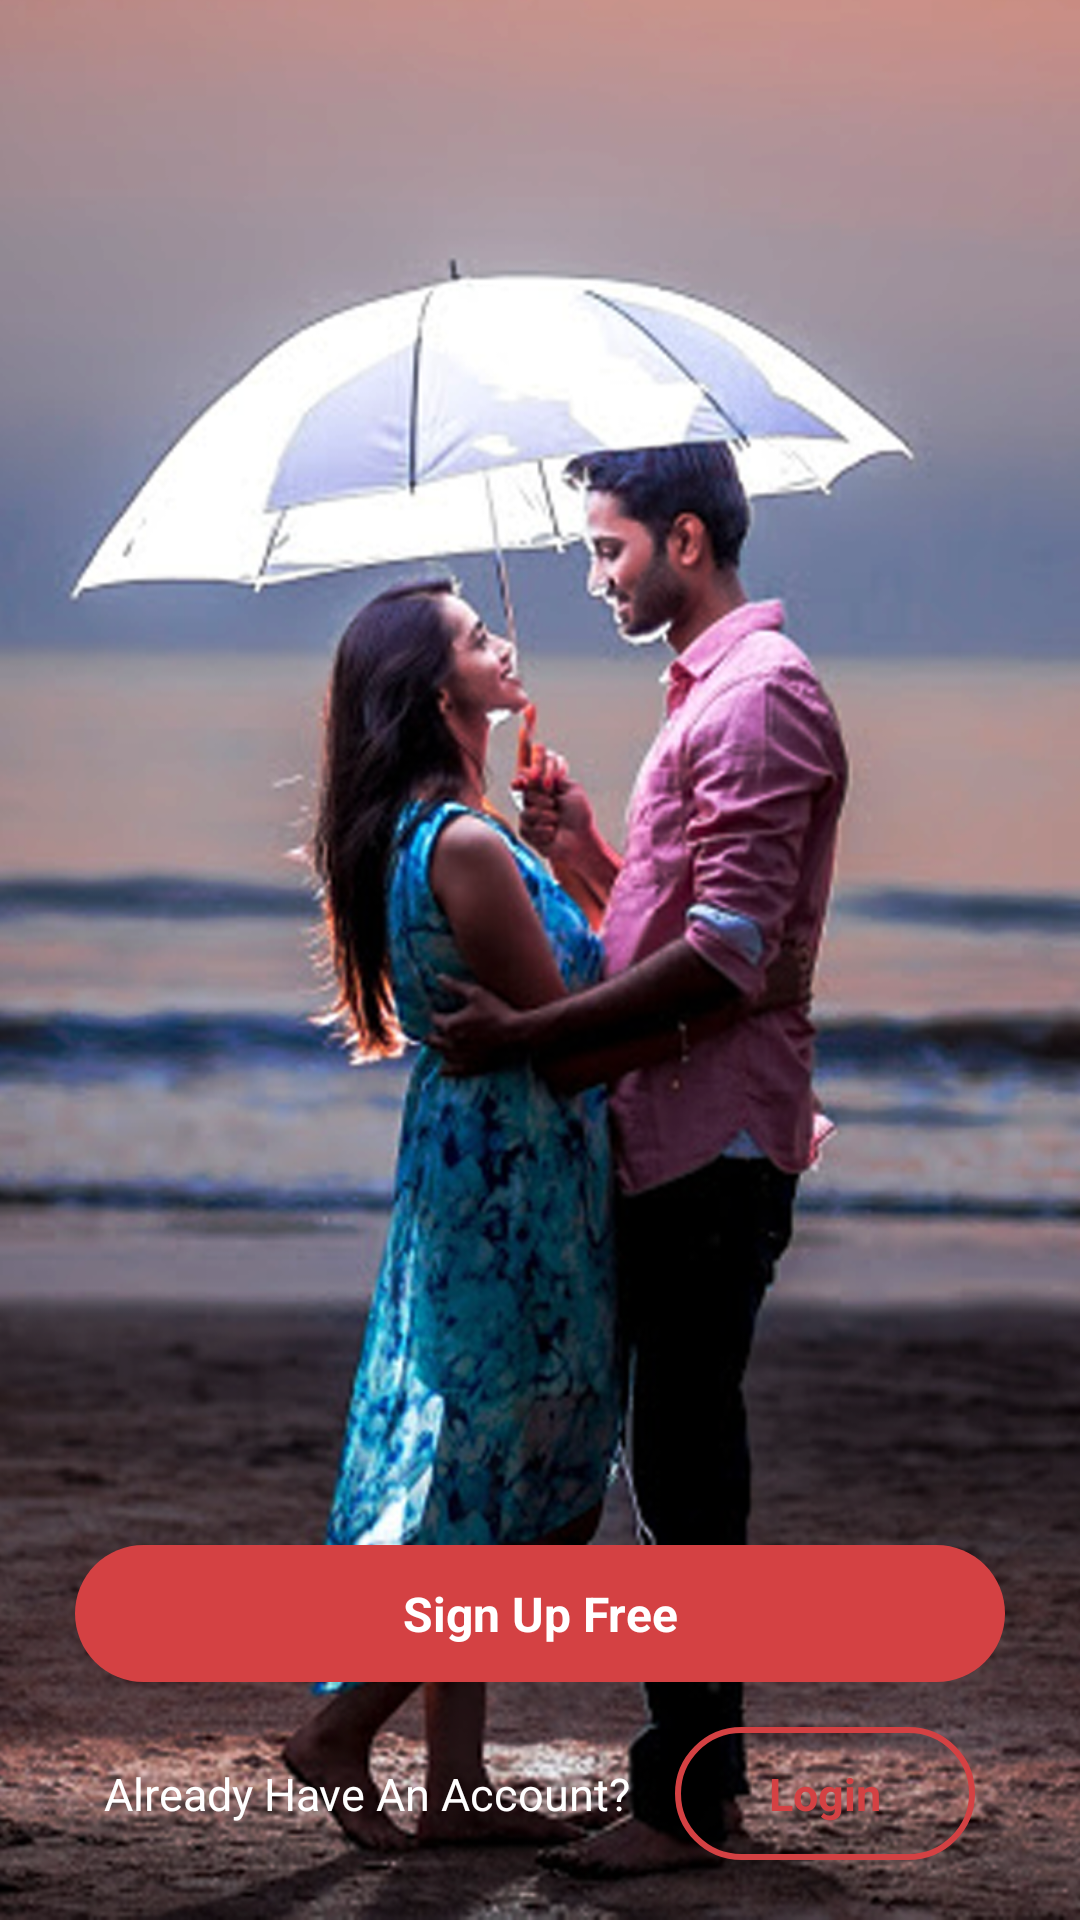

The Android layout XML behind this screen, and the referenced resources:
<!-- AndroidManifest.xml: application theme AppTheme1 -->
<!-- res/layout/frontlayout.xml -->
<?xml version="1.0" encoding="utf-8"?>
<LinearLayout xmlns:android="http://schemas.android.com/apk/res/android"
    android:layout_width="match_parent"
    android:layout_height="match_parent"
    android:background="@drawable/vivahbg"
    android:focusable="false"
    android:focusableInTouchMode="false"
    android:gravity="bottom"
    android:orientation="vertical">

<TextView
    android:id="@+id/tvRegister"
    android:layout_marginBottom="10dp"
    android:layout_width="match_parent"
    android:background="@drawable/orange_border"
    android:layout_marginLeft="25dp"
    android:layout_marginRight="25dp"
    android:text="Sign Up Free"
    android:gravity="center"
    android:textColor="#fff"
    android:textStyle="bold"
    android:textSize="16dp"
    android:padding="12dp"
    android:layout_height="wrap_content" />


<LinearLayout
    android:layout_marginTop="5dp"
    android:layout_width="match_parent"
    android:orientation="horizontal"
    android:layout_marginBottom="20dp"
    android:gravity="center"
    android:layout_height="wrap_content">

    <TextView
        android:layout_width="wrap_content"
        android:text="Already Have An Account?"
        android:textSize="15dp"
        android:textColor="#fff"
        android:layout_height="wrap_content" />

    <TextView
        android:id="@+id/tvlogin"
        android:layout_marginLeft="15dp"
        android:layout_width="100dp"
        android:text="Login"
        android:textSize="15dp"
        android:textColor="@color/colorOrange"
        android:padding="12dp"
        android:gravity="center"
        android:textStyle="bold"
        android:background="@drawable/orange_sp_border"
        android:layout_height="wrap_content" />


</LinearLayout>



   

</LinearLayout>
<!-- resources referenced by this layout -->
<resources>
  <color name="colorOrange">#d44143</color>
  <!-- drawable orange_border (drawable) -->
  <?xml version="1.0" encoding="utf-8"?>
  <shape xmlns:android="http://schemas.android.com/apk/res/android"
      android:shape="rectangle">
  
      <solid android:color="#d44143" />
      <corners android:radius="25dp" />
  
  </shape>
  <!-- drawable orange_sp_border (drawable) -->
  <?xml version="1.0" encoding="utf-8"?>
  <shape xmlns:android="http://schemas.android.com/apk/res/android"
      android:shape="rectangle">
  
      <stroke
          android:width="2dp"
          android:color="@color/colorOrange"/>
  
      <corners android:radius="25dp" />
  
  </shape>
  <!-- drawable purple_border (drawable) -->
  <?xml version="1.0" encoding="utf-8"?>
  
  <shape xmlns:android="http://schemas.android.com/apk/res/android"
      android:shape="rectangle">
  
      <solid android:color="@color/colorPrimaryDark" />
      <corners android:radius="20dp" />
  
  </shape>
  <!-- drawable vivahbg: png bitmap (drawable, 886863 bytes) -->
  <style name="AppTheme1" parent="Theme.AppCompat.Light.NoActionBar">
          
          <item name="colorPrimary">@color/colorOrange</item>
          <item name="colorPrimaryDark">@color/colorPrimaryDark</item>
          <item name="colorAccent">@color/colorPrimary</item>
      </style>
  <color name="colorPrimaryDark">#ff575d</color>
  <color name="colorPrimary">#d44143</color>
</resources>
